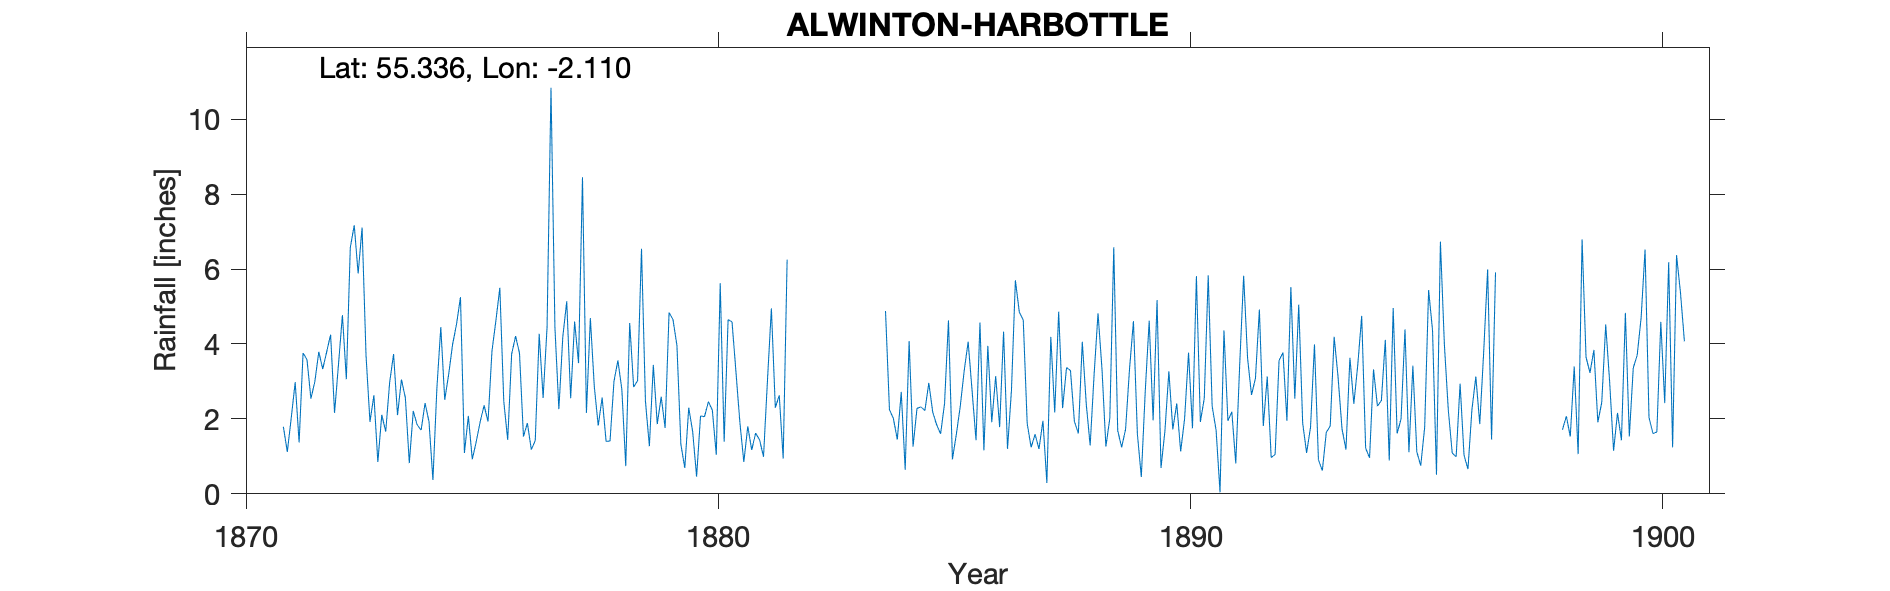

Values plotted in this chart, from the file beside it:
ALWINTON HARBOTTLE, , , , , , , , , , , , , , , , , , , , , , , 
Grid ref, NT931047, Long, -2.11, Lat, 55.34, Elevation, 500, ft, , , , , , , , , , , , , , , 
Station no, RR1919, , , , , , , , , , , , , , , , , , , , , , 
, 1870, 1871, 1872, 1873, 1874, 1875, 1876, 1877, 1878, 1879, 1880, 1881, 1882, 1883, 1884, 1885, 1886, 1887, 1888, 1889, 1890, 1891, 1892
January, , , 3.79, 3.7, 2.21, 5.25, 1.44, 4.44, 2.57, 1.27, 0.46, 0.85, , , 4.88, 2.18, 4.57, 1.88, 1.93, 1.24, 3.27, 1.7, 1.81
February, , , 3.33, 1.92, 1.84, 1.09, 3.73, 2.26, 1.4, 3.44, 2.08, 1.8, , , 2.25, 1.84, 1.16, 1.24, 1.61, 1.72, 1.72, 0.04, 3.13
March, , , 3.79, 2.63, 1.7, 2.08, 4.21, 4.19, 1.41, 1.86, 2.06, 1.17, , , 2.01, 1.6, 3.95, 1.59, 4.06, 3.33, 2.41, 4.36, 0.97
April, , 1.79, 4.25, 0.85, 2.42, 0.92, 3.75, 5.14, 3, 2.59, 2.46, 1.62, , , 1.45, 2.41, 1.91, 1.2, 2.41, 4.61, 1.13, 1.95, 1.05
May, , 1.12, 2.16, 2.11, 1.93, 1.39, 1.53, 2.55, 3.56, 1.76, 2.23, 1.44, , , 2.72, 4.63, 3.14, 1.95, 1.29, 1.6, 2.01, 2.19, 3.56
June, , 2.03, 3.45, 1.66, 0.37, 1.92, 1.89, 4.6, 2.79, 4.84, 1.04, 0.99, , , 0.64, 0.92, 1.78, 0.29, 3.18, 0.45, 3.77, 0.81, 3.77
July, , 2.98, 4.77, 2.97, 2.81, 2.36, 1.18, 3.49, 0.74, 4.65, 5.62, 3.02, , , 4.08, 1.59, 4.33, 4.19, 4.82, 2.74, 1.75, 3.45, 1.95
August, , 1.37, 3.06, 3.73, 4.45, 1.93, 1.42, 8.45, 4.56, 3.96, 1.39, 4.95, , , 1.26, 2.34, 1.2, 2.17, 3.34, 4.62, 5.81, 5.82, 5.52
September, , 3.76, 6.57, 2.1, 2.51, 3.81, 4.27, 2.16, 2.85, 1.32, 4.65, 2.3, , , 2.28, 3.29, 2.76, 4.86, 1.26, 1.96, 1.92, 3.62, 2.54
October, , 3.58, 7.17, 3.05, 3.19, 4.62, 2.56, 4.69, 3.02, 0.69, 4.59, 2.63, , , 2.32, 4.06, 5.7, 2.29, 2.02, 5.17, 2.55, 2.64, 5.05
November, , 2.54, 5.88, 2.56, 3.99, 5.5, 4.45, 2.87, 6.54, 2.3, 3.25, 0.94, , , 2.22, 2.75, 4.85, 3.37, 6.58, 0.69, 5.83, 3.08, 1.89
December, , 3, 7.11, 0.82, 4.53, 2.47, 10.84, 1.82, 2.47, 1.66, 1.9, 6.25, , , 2.96, 1.43, 4.64, 3.29, 1.69, 1.68, 2.34, 4.92, 1.09
Total, , , 55.33, 28.1, 31.95, 33.34, 41.27, 46.66, 34.91, 30.34, 31.73, , , , 29.07, 29.04, 39.99, 28.32, 34.19, 29.81, 34.51, 34.58, 32.33
1881 total on record but then crossed ou…, , , , , , , , , , , , , , , , , , , , , , , 
